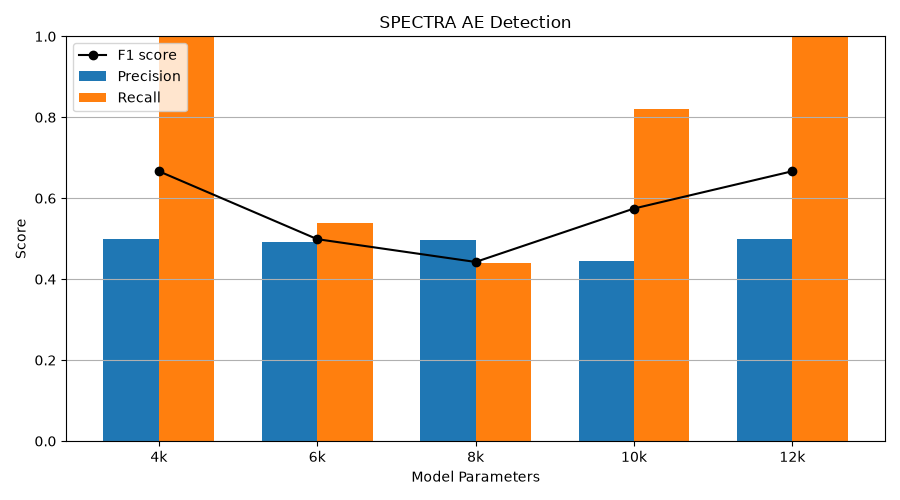

Source data for this figure (header and first rows):
n_seeds, model_class, size_label, precision, recall, f1
1, FourKAE, 4k, 0.5, 1.0, 0.6667
1, SixKAE, 6k, 0.4924, 0.54, 0.4989
1, EightKAE, 8k, 0.497, 0.44, 0.4425
1, TenKAE, 10k, 0.4438, 0.82, 0.5745
1, TwelveKAE, 12k, 0.5, 1.0, 0.6667
